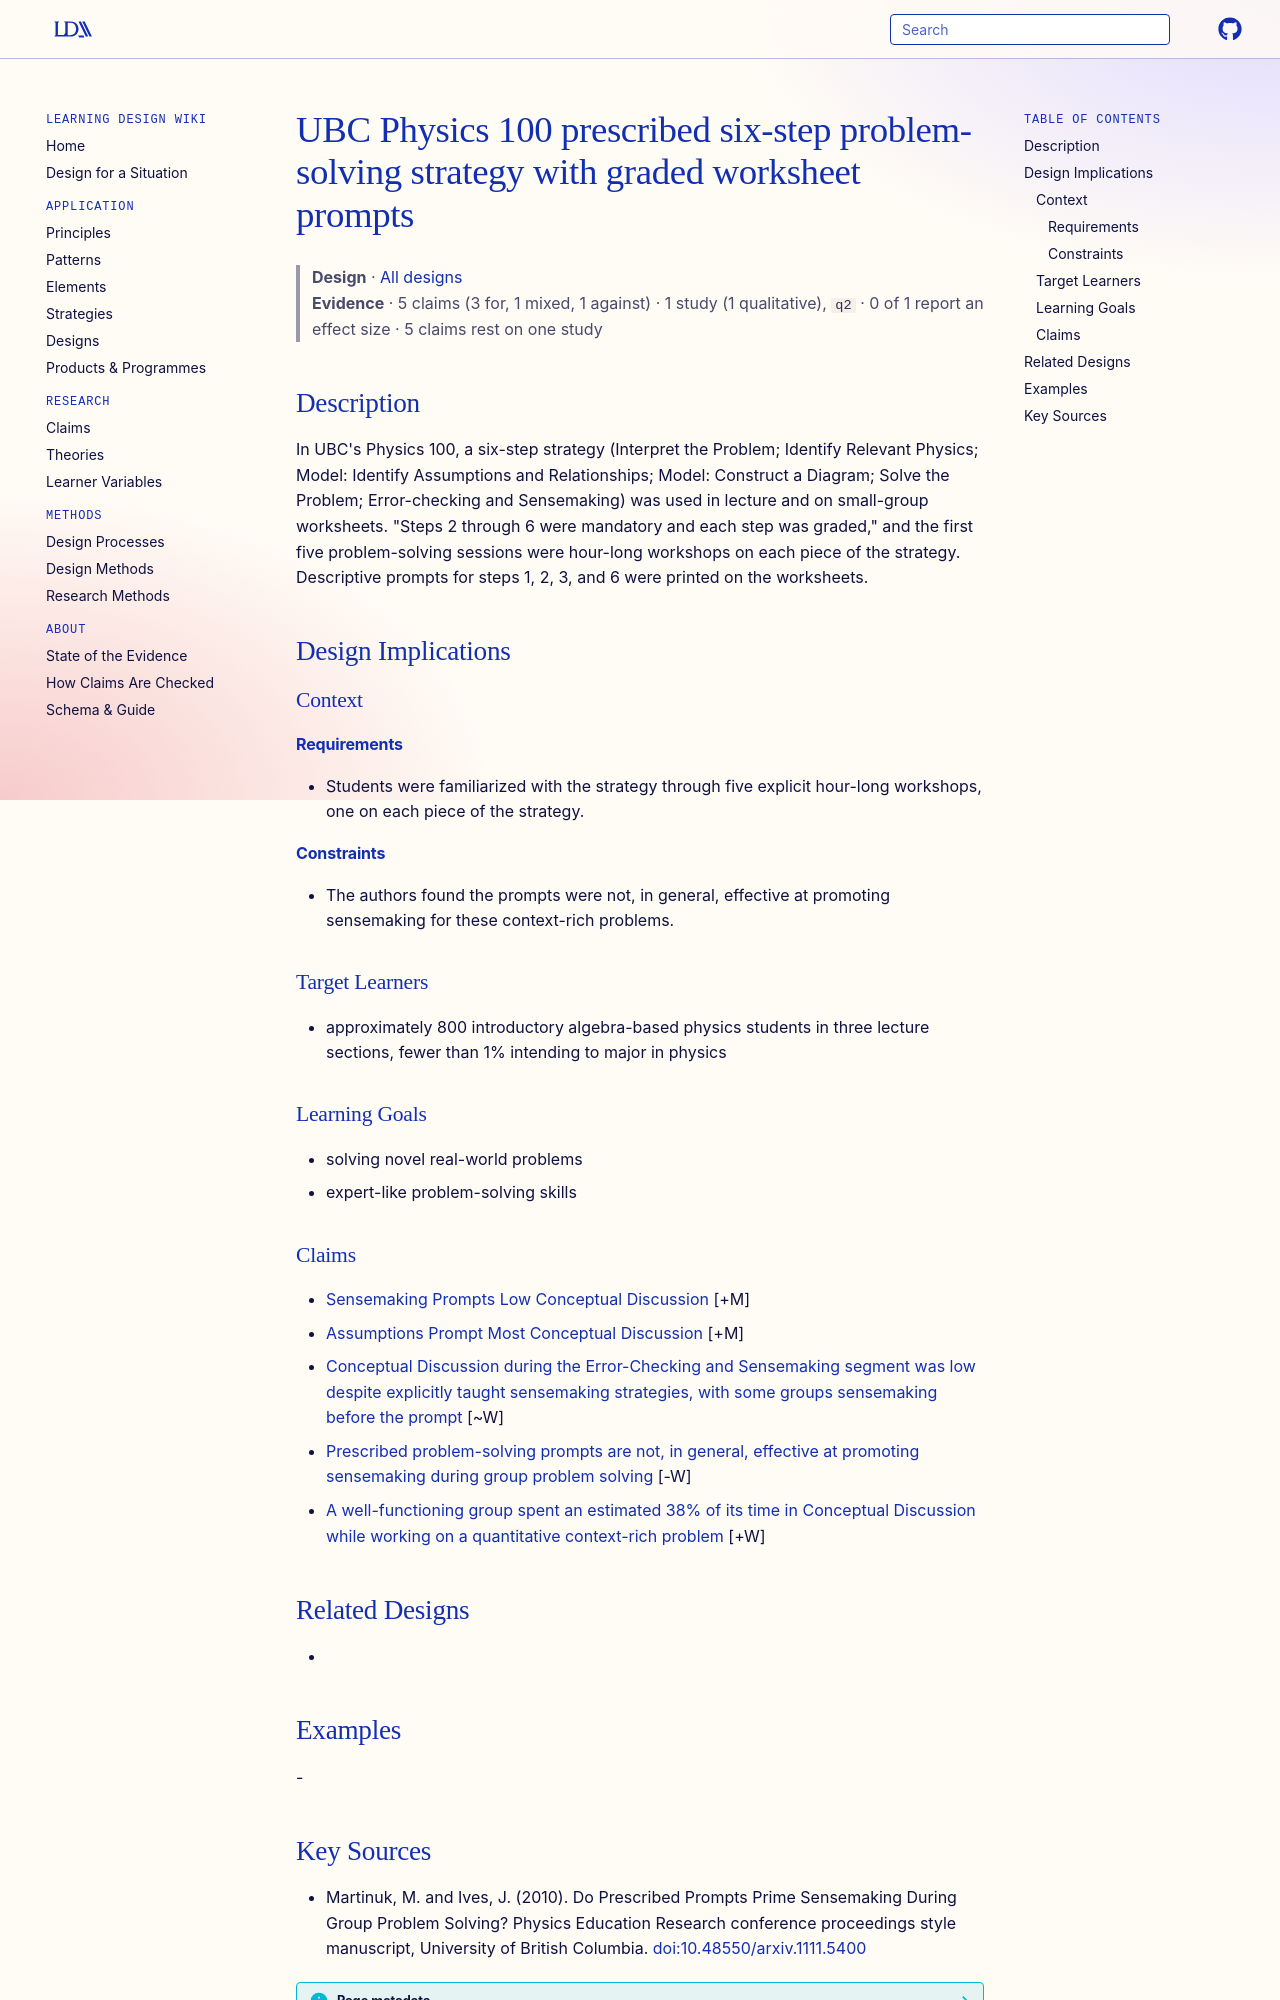

repository: Learning-Design-Alliance/learning-wiki · page: designs/physics-100-six-step-problem-solving-worksheets/index.html · generator: mkdocs

---
type: design
id: physics-100-six-step-problem-solving-worksheets
title: UBC Physics 100 prescribed six-step problem-solving strategy with graded worksheet prompts
description: "In UBC's Physics 100, a six-step strategy (Interpret the Problem; Identify Relevant Physics; Model: Identify Assumptions and Relationships; Model: Construct a Diagram; Solve the Problem; Error-checking and Sensemaking..."
status: review
generated:
  by: "process:settle-candidates"
  at: 2026-11-16
sources:
  - id: martinuk-2010
    title: Martinuk, M. and Ives, J. (2010). Do Prescribed Prompts Prime Sensemaking During Group Problem Solving? Physics Education Research conference proceedings style manuscript, University of British Columbia.
    author: Martinuk, M. and Ives, J
---

# UBC Physics 100 prescribed six-step problem-solving strategy with graded worksheet prompts

> **Design** · [All designs](index.md)
> **Evidence** · 5 claims (3 for, 1 mixed, 1 against) · 1 study (1 qualitative), `q2` · 0 of 1 report an effect size · 5 claims rest on one study

## Description
In UBC's Physics 100, a six-step strategy (Interpret the Problem; Identify Relevant Physics; Model: Identify Assumptions and Relationships; Model: Construct a Diagram; Solve the Problem; Error-checking and Sensemaking) was used in lecture and on small-group worksheets. "Steps 2 through 6 were mandatory and each step was graded," and the first five problem-solving sessions were hour-long workshops on each piece of the strategy. Descriptive prompts for steps 1, 2, 3, and 6 were printed on the worksheets.

## Design Implications

### Context
#### Requirements
- Students were familiarized with the strategy through five explicit hour-long workshops, one on each piece of the strategy.
#### Constraints
- The authors found the prompts were not, in general, effective at promoting sensemaking for these context-rich problems.

### Target Learners
- approximately 800 introductory algebra-based physics students in three lecture sections, fewer than 1% intending to major in physics

### Learning Goals
- solving novel real-world problems
- expert-like problem-solving skills

### Claims

- [Sensemaking Prompts Low Conceptual Discussion](../claims/sensemaking-prompts-low-conceptual-discussion.md) [+M]
- [Assumptions Prompt Most Conceptual Discussion](../claims/assumptions-prompt-most-conceptual-discussion.md) [+M]
- [Conceptual Discussion during the Error-Checking and Sensemaking segment was low despite explicitly taught sensemaking strategies, with some groups sensemaking before the prompt](../claims/error-checking-prompt-low-sensemaking.md) [~W]
- [Prescribed problem-solving prompts are not, in general, effective at promoting sensemaking during group problem solving](../claims/prescribed-prompts-not-sufficient-for-sensemaking.md) [-W]
- [A well-functioning group spent an estimated 38% of its time in Conceptual Discussion while working on a quantitative context-rich problem](../claims/conceptual-discussion-benchmark-38-percent.md) [+W]

## Related Designs
- 

## Examples
-
